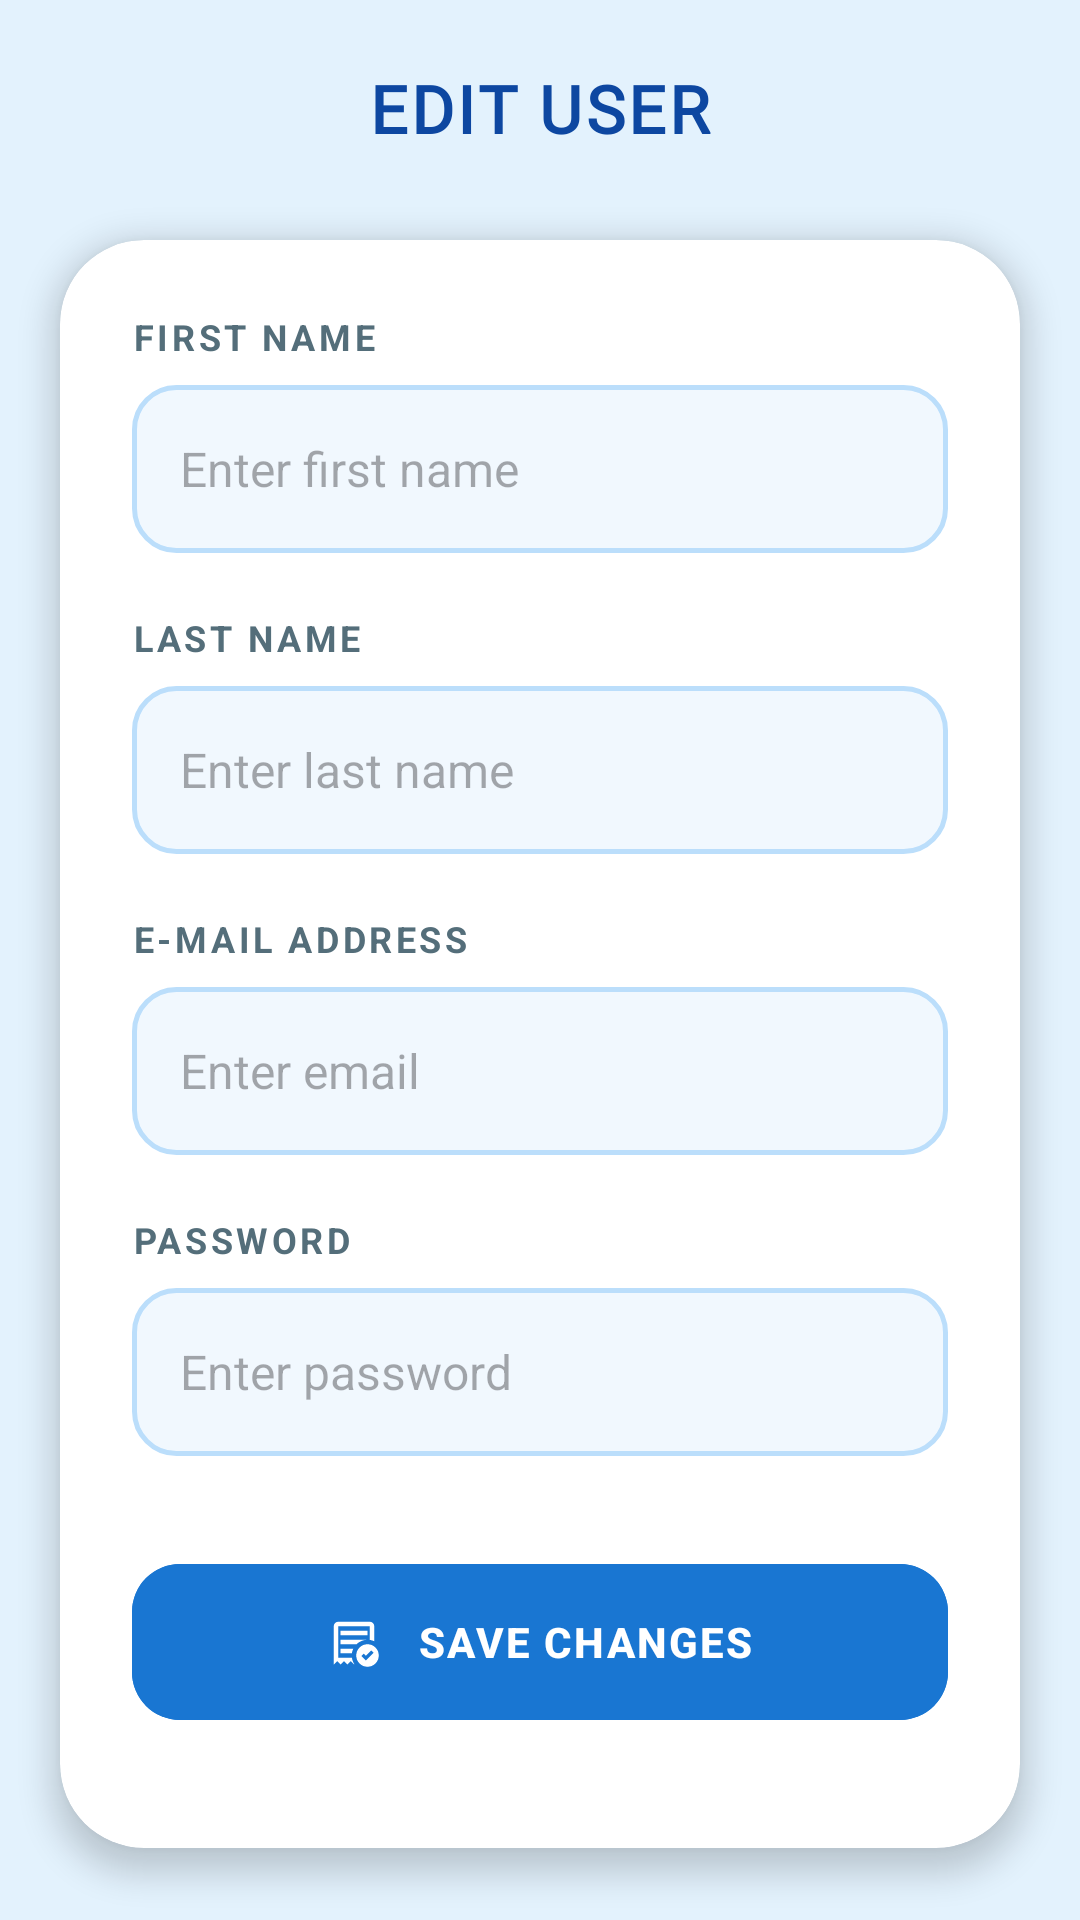

Reconstruct the res/layout file that produces this screen, plus the resources it refers to.
<!-- AndroidManifest.xml: application theme Theme.Open_Uni_Providers -->
<!-- res/layout/activity_admin_edit_user.xml -->
<?xml version="1.0" encoding="utf-8"?>
<androidx.constraintlayout.widget.ConstraintLayout xmlns:android="http://schemas.android.com/apk/res/android"
    xmlns:app="http://schemas.android.com/apk/res-auto"
    xmlns:tools="http://schemas.android.com/tools"
    android:id="@+id/main"
    android:layout_width="match_parent"
    android:layout_height="match_parent"
    android:background="#E3F2FD"
    tools:context=".screens.AdminEditUserActivity">

    <androidx.constraintlayout.widget.ConstraintLayout
        android:id="@+id/header_bar"
        android:layout_width="match_parent"
        android:layout_height="72dp"
        android:paddingHorizontal="8dp"
        app:layout_constraintTop_toTopOf="parent">

        <ImageButton
            android:id="@+id/btn_edit_user_back"
            android:layout_width="54dp"
            android:layout_height="54dp"
            android:background="?attr/selectableItemBackgroundBorderless"
            android:contentDescription="Back"
            android:padding="14dp"
            android:scaleType="fitCenter"
            android:src="@drawable/back_logo"
            app:layout_constraintBottom_toBottomOf="parent"
            app:layout_constraintStart_toStartOf="parent"
            app:layout_constraintTop_toTopOf="parent"
            app:tint="#1976D2" />

        <TextView
            android:id="@+id/tvTitleEdit"
            android:layout_width="wrap_content"
            android:layout_height="wrap_content"
            android:fontFamily="@font/bakbak_one"
            android:letterSpacing="0.05"
            android:text="EDIT USER"
            android:textColor="#0D47A1"
            android:textSize="22sp"
            android:textStyle="bold"
            app:layout_constraintBottom_toBottomOf="parent"
            app:layout_constraintEnd_toEndOf="parent"
            app:layout_constraintStart_toStartOf="parent"
            app:layout_constraintTop_toTopOf="parent" />

    </androidx.constraintlayout.widget.ConstraintLayout>

    <com.google.android.material.card.MaterialCardView
        android:id="@+id/cardEditContainer"
        android:layout_width="0dp"
        android:layout_height="0dp"
        android:layout_marginHorizontal="20dp"
        android:layout_marginTop="8dp"
        android:layout_marginBottom="24dp"
        app:cardBackgroundColor="@android:color/white"
        app:cardCornerRadius="28dp"
        app:cardElevation="6dp"
        app:layout_constraintBottom_toBottomOf="parent"
        app:layout_constraintEnd_toEndOf="parent"
        app:layout_constraintStart_toStartOf="parent"
        app:layout_constraintTop_toBottomOf="@id/header_bar"
        app:strokeWidth="0dp">

        <androidx.core.widget.NestedScrollView
            android:layout_width="match_parent"
            android:layout_height="match_parent"
            android:clipToPadding="false"
            android:padding="24dp">

            <LinearLayout
                android:layout_width="match_parent"
                android:layout_height="wrap_content"
                android:orientation="vertical">

                <TextView
                    android:id="@+id/labelFName"
                    android:layout_width="wrap_content"
                    android:layout_height="wrap_content"
                    android:letterSpacing="0.1"
                    android:text="FIRST NAME"
                    android:textColor="#546E7A"
                    android:textSize="12sp"
                    android:textStyle="bold" />

                <EditText
                    android:id="@+id/set_fname"
                    android:layout_width="match_parent"
                    android:layout_height="56dp"
                    android:layout_marginTop="8dp"
                    android:background="@drawable/bg_input_field"
                    android:hint="Enter first name"
                    android:inputType="textPersonName"
                    android:paddingHorizontal="16dp"
                    android:textSize="16sp" />

                <TextView
                    android:id="@+id/labelLName"
                    android:layout_width="wrap_content"
                    android:layout_height="wrap_content"
                    android:layout_marginTop="20dp"
                    android:letterSpacing="0.1"
                    android:text="LAST NAME"
                    android:textColor="#546E7A"
                    android:textSize="12sp"
                    android:textStyle="bold" />

                <EditText
                    android:id="@+id/set_lname"
                    android:layout_width="match_parent"
                    android:layout_height="56dp"
                    android:layout_marginTop="8dp"
                    android:background="@drawable/bg_input_field"
                    android:hint="Enter last name"
                    android:inputType="textPersonName"
                    android:paddingHorizontal="16dp"
                    android:textSize="16sp" />

                <TextView
                    android:id="@+id/labelEmail"
                    android:layout_width="wrap_content"
                    android:layout_height="wrap_content"
                    android:layout_marginTop="20dp"
                    android:letterSpacing="0.1"
                    android:text="E-MAIL ADDRESS"
                    android:textColor="#546E7A"
                    android:textSize="12sp"
                    android:textStyle="bold" />

                <EditText
                    android:id="@+id/set_email"
                    android:layout_width="match_parent"
                    android:layout_height="56dp"
                    android:layout_marginTop="8dp"
                    android:background="@drawable/bg_input_field"
                    android:hint="Enter email"
                    android:inputType="textEmailAddress"
                    android:paddingHorizontal="16dp"
                    android:textSize="16sp" />

                <TextView
                    android:id="@+id/labelPassword"
                    android:layout_width="wrap_content"
                    android:layout_height="wrap_content"
                    android:layout_marginTop="20dp"
                    android:letterSpacing="0.1"
                    android:text="PASSWORD"
                    android:textColor="#546E7A"
                    android:textSize="12sp"
                    android:textStyle="bold" />

                <EditText
                    android:id="@+id/set_password"
                    android:layout_width="match_parent"
                    android:layout_height="56dp"
                    android:layout_marginTop="8dp"
                    android:background="@drawable/bg_input_field"
                    android:hint="Enter password"
                    android:inputType="textPassword"
                    android:paddingHorizontal="16dp"
                    android:textSize="16sp" />

                <com.google.android.material.button.MaterialButton
                    android:id="@+id/btnSaveUser"
                    android:layout_width="match_parent"
                    android:layout_height="60dp"
                    android:layout_marginTop="32dp"
                    android:layout_marginBottom="16dp"
                    android:backgroundTint="#1976D2"
                    android:letterSpacing="0.05"
                    android:text="SAVE CHANGES"
                    android:textStyle="bold"
                    app:cornerRadius="16dp"
                    app:icon="@drawable/submit_logo"
                    app:iconGravity="textStart"
                    app:iconPadding="12dp" />

            </LinearLayout>
        </androidx.core.widget.NestedScrollView>
    </com.google.android.material.card.MaterialCardView>

</androidx.constraintlayout.widget.ConstraintLayout>
<!-- resources referenced by this layout -->
<resources>
  <!-- drawable bg_input_field (drawable) -->
  <?xml version="1.0" encoding="utf-8"?>
  <shape xmlns:android="http://schemas.android.com/apk/res/android">
      <solid android:color="#F1F8FE" />
      <corners android:radius="14dp" />
      <stroke
          android:width="1.5dp"
          android:color="#BBDEFB" />
  </shape>
  <!-- drawable submit_logo (drawable) -->
  <vector xmlns:android="http://schemas.android.com/apk/res/android"
      android:width="24dp"
      android:height="24dp"
      android:tint="#000000"
      android:viewportWidth="960"
      android:viewportHeight="960">
  
      <path
          android:fillColor="@android:color/white"
          android:pathData="M691,810L830,672L788,630L691,725L652,686L610,729L691,810ZM240,360L720,360L720,280L240,280L240,360ZM720,920Q637,920 578.5,861.5Q520,803 520,720Q520,637 578.5,578.5Q637,520 720,520Q803,520 861.5,578.5Q920,637 920,720Q920,803 861.5,861.5Q803,920 720,920ZM120,880L120,200Q120,167 143.5,143.5Q167,120 200,120L760,120Q793,120 816.5,143.5Q840,167 840,200L840,467Q821,458 801,452Q781,446 760,443L760,200Q760,200 760,200Q760,200 760,200L200,200Q200,200 200,200Q200,200 200,200L200,762L443,762Q448,793 458.5,821Q469,849 486,874L480,880L420,820L360,880L300,820L240,880L180,820L120,880ZM240,680L443,680Q446,659 452,639Q458,619 467,600L240,600L240,680ZM240,520L524,520Q562,483 612.5,461.5Q663,440 720,440L720,440L240,440L240,520ZM200,762L200,762L200,200Q200,200 200,200Q200,200 200,200L200,200Q200,200 200,200Q200,200 200,200L200,200Q200,200 200,200Q200,200 200,200Q200,318 200,460Q200,602 200,720Q200,731 200,741Q200,751 200,762Z" />
  
  </vector>
  <style name="Theme.Open_Uni_Providers" parent="Base.Theme.Open_Uni_Providers" />
  <style name="Base.Theme.Open_Uni_Providers" parent="Theme.Material3.DayNight.NoActionBar">
          
          
      </style>
</resources>
